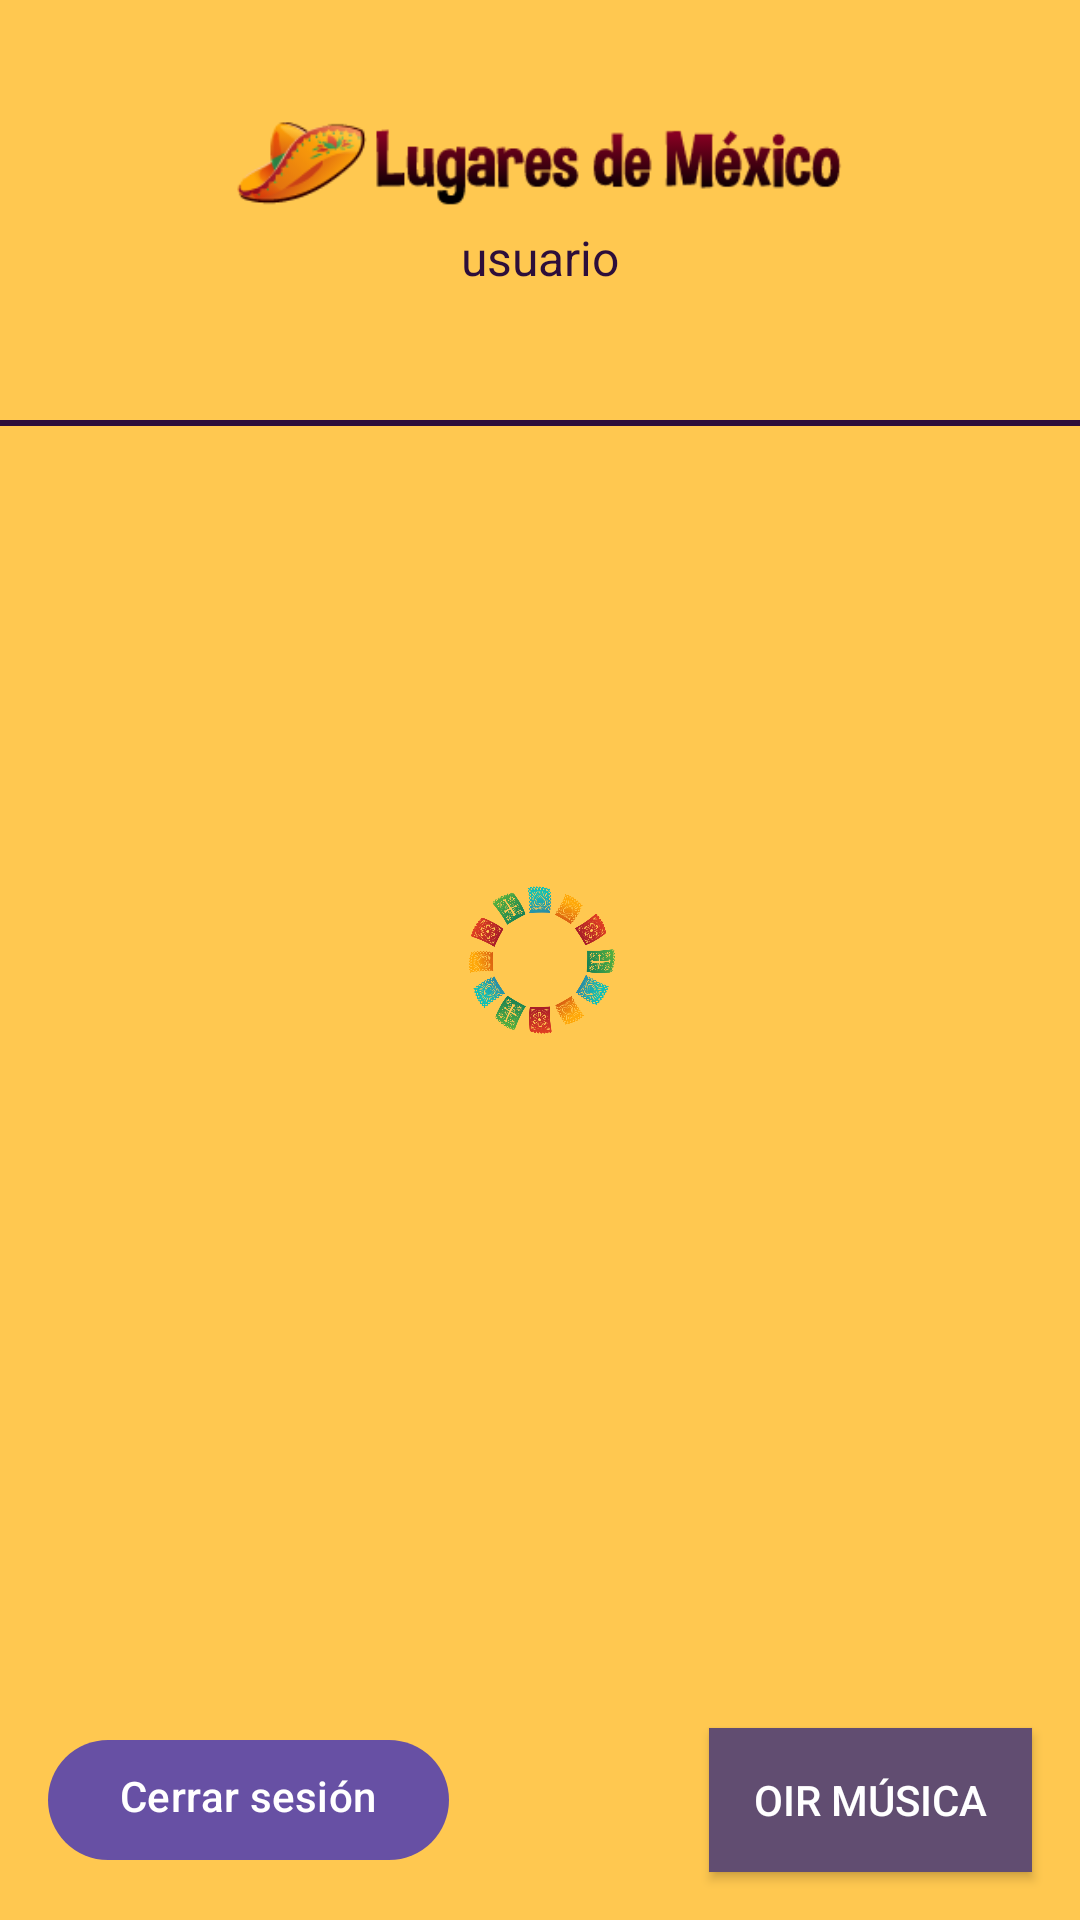

Reconstruct the res/layout file that produces this screen, plus the resources it refers to.
<!-- AndroidManifest.xml: application theme Theme.MexicanPlacesRF -->
<!-- res/layout/fragment_places_list.xml -->
<?xml version="1.0" encoding="utf-8"?>
<FrameLayout xmlns:android="http://schemas.android.com/apk/res/android"
    xmlns:app="http://schemas.android.com/apk/res-auto"
    xmlns:tools="http://schemas.android.com/tools"
    android:layout_width="match_parent"
    android:layout_height="match_parent"
    android:background="@color/yellow"
    tools:context=".ui.adapters.fragments.PlacesListFragment">

    <LinearLayout
        android:layout_width="match_parent"
        android:layout_height="wrap_content"
        android:orientation="vertical"
        android:gravity="center">
        <ImageView
            android:id="@+id/headerFragment"
            android:src="@drawable/mexican_head"
            android:layout_marginTop="35dp"
            android:layout_width="match_parent"
            android:layout_height="40dp"
            />

        <TextView
            android:id="@+id/tvUsuario"
            android:layout_width="match_parent"
            android:layout_height="wrap_content"
            android:layout_weight="1"

            android:text="@string/email_user"
            android:textAlignment="center"
            android:textColor="@color/darkpurple"
            android:textSize="16sp"
            android:gravity="center"
            app:layout_constraintEnd_toEndOf="parent"
            app:layout_constraintStart_toStartOf="parent"
            app:layout_constraintTop_toTopOf="parent" />

        <TextView
            android:id="@+id/tvWelcome"
            android:layout_width="match_parent"
            android:layout_height="wrap_content"
            android:layout_weight="1"
            android:layout_marginTop="10dp"
            android:text="@string/wellcome"
            android:textAlignment="center"
            android:textColor="@color/darkpurple"
            android:textSize="20sp"
            android:gravity="center"
            app:layout_constraintEnd_toEndOf="parent"
            app:layout_constraintStart_toStartOf="parent"
            app:layout_constraintTop_toTopOf="parent"
            android:visibility="gone"
            />



    <com.google.android.material.button.MaterialButton
        android:id="@+id/btnReenviarVerificacion"
        android:layout_width="wrap_content"
        android:layout_height="wrap_content"

        android:backgroundTint="#440877"
        android:text="@string/send_email_verif"
        android:textAllCaps="false"
        android:textSize="15sp"
        app:cornerRadius="16dp"
        android:visibility="gone"

        />
    </LinearLayout>


    <View
        android:background="@color/darkpurple"
        android:layout_width="match_parent"
        android:layout_marginTop="140dp"
        android:layout_height="2dp"
        />

    <ProgressBar
        android:id="@+id/pbLoading"
        android:layout_width="50dp"
        android:layout_height="50dp"
        android:layout_gravity="center"
        android:indeterminateDrawable="@drawable/loading_anim"
        android:indeterminateDuration="2000"
        />
    <TextView
        android:id="@+id/tvConectionError"
        android:text="@string/conection_error"
        android:layout_width="match_parent"
        android:layout_height="wrap_content"
        android:layout_marginTop="140dp"
        android:gravity="center"
        android:visibility="invisible"
        android:textColor="@color/darkpurple"
        android:fontFamily="@font/dimbo"
        android:textSize="30sp"
        />

    <ImageView
        android:id="@+id/ivLele"
        android:contentDescription="@string/image_error"
        android:layout_width="match_parent"
        android:layout_height="wrap_content"
        android:layout_marginTop="200dp"
        android:visibility="invisible"
        android:src="@drawable/lele"
        />

    <Button
        android:id="@+id/btReload"
        android:layout_width="148dp"
        android:layout_height="wrap_content"
        android:layout_marginLeft="30dp"
        android:layout_marginRight="30dp"
        android:layout_marginTop="40dp"
        android:layout_gravity="center"
        android:visibility="invisible"
        android:text="@string/reload" />

    <androidx.recyclerview.widget.RecyclerView
        android:id="@+id/rvGames"
        android:layout_width="match_parent"
        android:layout_height="595dp"
        android:layout_marginTop="140dp"
        android:contentDescription="@string/app_name">

    </androidx.recyclerview.widget.RecyclerView>

    <Button
        android:id="@+id/btnCerrarSesion"
        android:layout_width="wrap_content"
        android:layout_height="wrap_content"
        android:layout_gravity="bottom|start"
        android:layout_margin="16dp"
        android:paddingBottom="12dp"
        android:gravity="bottom"
        android:text="@string/logout"
        android:textColor="@color/white" />

    <ToggleButton
        android:id="@+id/tbPause"
        android:layout_width="wrap_content"
        android:layout_height="wrap_content"
        android:background="@color/rose"
        android:textOn="@string/pause"
        android:textOff="@string/play"
        android:textColor="@color/white"
        android:layout_gravity="bottom|end"
        android:paddingHorizontal="15dp"
        android:layout_margin="16dp"/>
</FrameLayout>
<!-- resources referenced by this layout -->
<resources>
  <color name="darkpurple">#2D0E3A</color>
  <color name="rose">#614D71</color>
  <color name="white">#FFFFFFFF</color>
  <color name="yellow">#FFC850</color>
  <!-- drawable lele: png bitmap (drawable, 72078 bytes) -->
  <!-- drawable loading_anim (drawable) -->
  <?xml version="1.0" encoding="utf-8"?>
  <layer-list xmlns:android="http://schemas.android.com/apk/res/android">
  <item>
      <rotate
          android:drawable="@drawable/loading"
          android:fromDegrees="0"
          android:toDegrees="360"
  
  
  
          />
  </item>
  </layer-list>
  <!-- drawable mexican_head: png bitmap (drawable, 9904 bytes) -->
  <string name="app_name">MexicanPlaces RF</string>
  <string name="conection_error">Hubo un error de conexión</string>
  <string name="email_user">usuario</string>
  <string name="image_error">Imagen de error</string>
  <string name="logout">Cerrar sesión</string>
  <string name="pause">Silenciar música</string>
  <string name="play">Oir música</string>
  <string name="reload">Reintentar</string>
  <string name="send_email_verif">Reenviar correo de verificación</string>
  <string name="wellcome">¡Bienvenido!</string>
  <style name="Theme.MexicanPlacesRF" parent="Base.Theme.MexicanPlacesRF" />
  <!-- drawable loading: png bitmap (drawable, 118608 bytes) -->
  <style name="Base.Theme.MexicanPlacesRF" parent="Theme.Material3.DayNight.NoActionBar">
          
          
      </style>
</resources>
